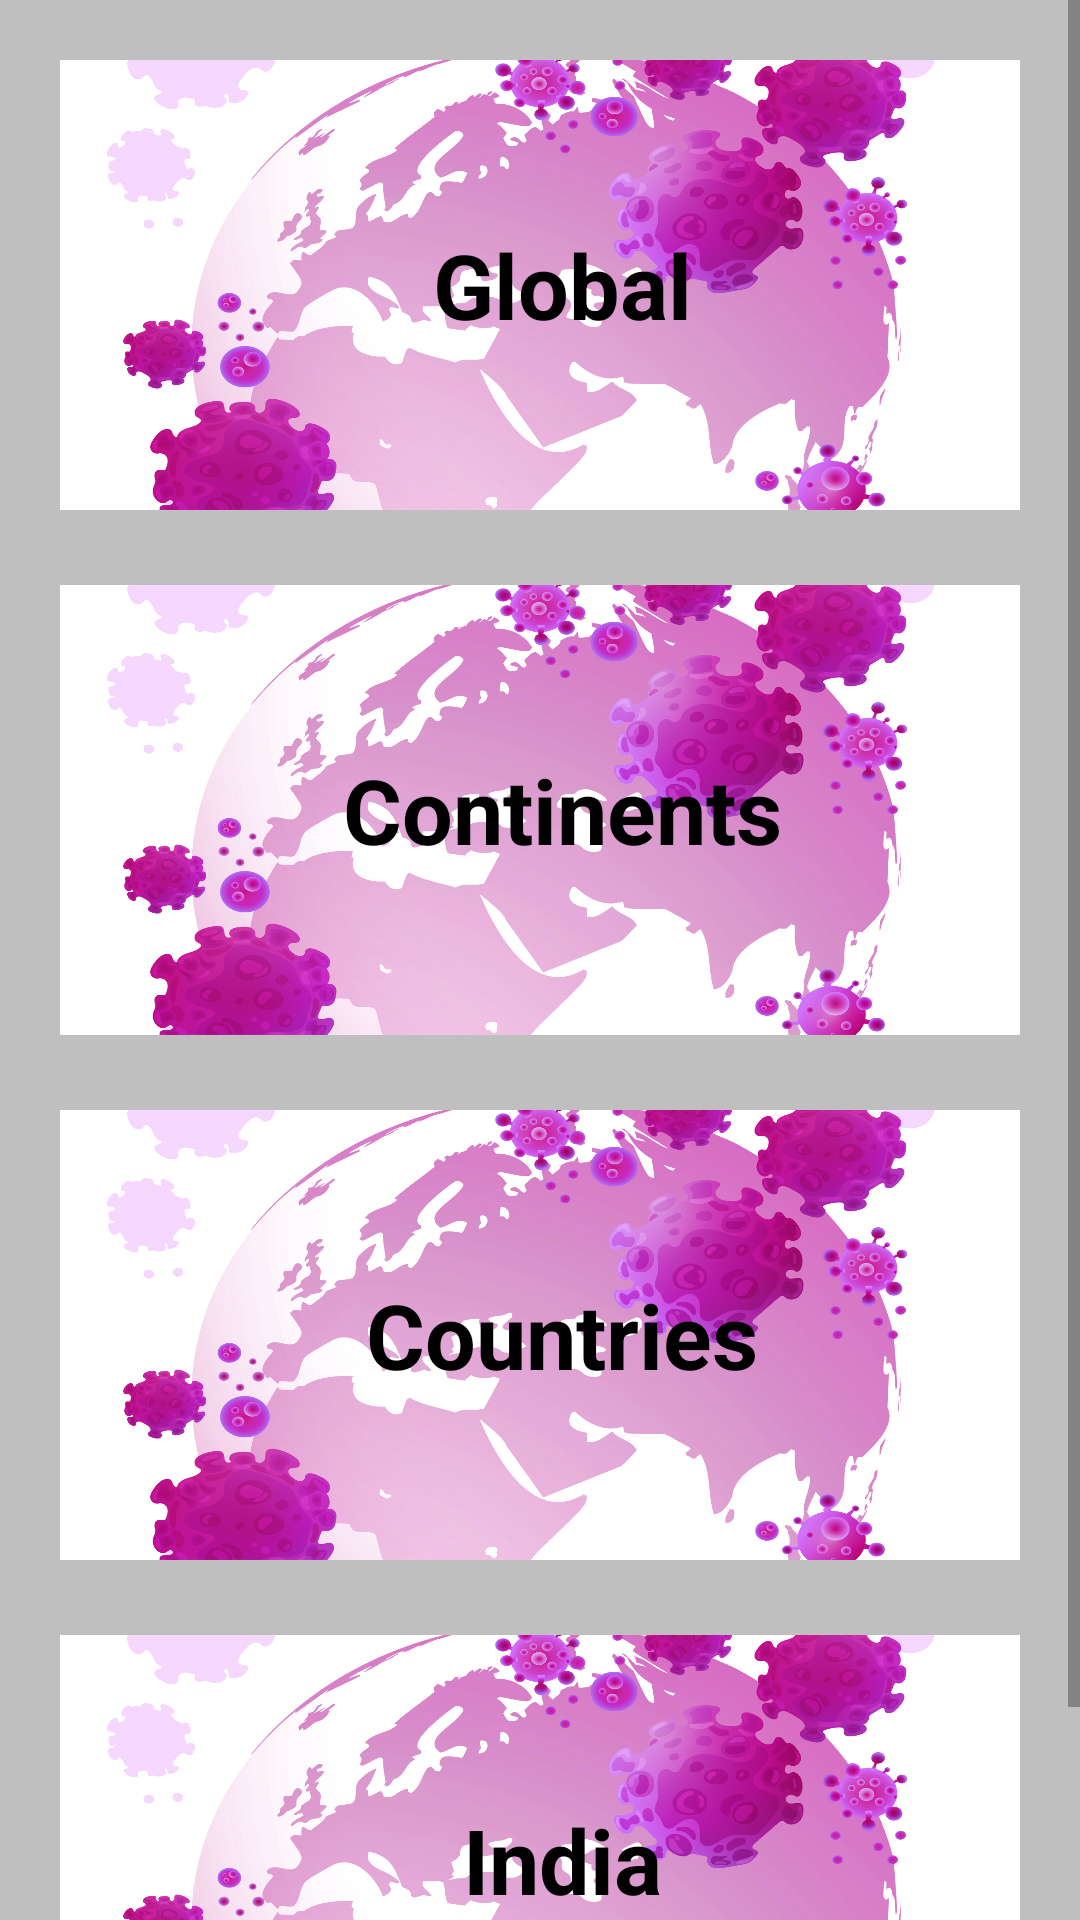

Produce the Android XML layout that renders to this screen, including the resource entries it uses.
<!-- AndroidManifest.xml: application theme AppTheme -->
<!-- res/layout/activity_main.xml -->
<?xml version="1.0" encoding="utf-8"?>
<ScrollView android:layout_height="match_parent"
    android:layout_width="match_parent"
    android:background="@color/grey"
    xmlns:android="http://schemas.android.com/apk/res/android" >
    <RelativeLayout
        android:layout_width="match_parent"
        android:layout_marginVertical="20dp"
        android:layout_height="wrap_content">
        <RelativeLayout
            android:layout_width="match_parent"
            android:layout_height="match_parent">
            <RelativeLayout
            android:layout_width="match_parent"
            android:layout_marginHorizontal="20dp"
            android:layout_height="150dp"
            android:background="@mipmap/redcovid"
            android:gravity="center"
            android:id="@+id/relLayoutGlobal">
            <TextView
                android:layout_width="wrap_content"
                android:layout_centerVertical="true"
                android:layout_height="wrap_content"
                android:text="Global"
                android:textColor="@color/black"
                android:textStyle="bold"
                android:textSize="30sp"
                android:layout_marginStart="15dp" />

        </RelativeLayout>
            <RelativeLayout
                android:layout_width="match_parent"
                android:layout_marginHorizontal="20dp"
                android:layout_height="150dp"
                android:layout_marginTop="25dp"
                android:layout_below="@+id/relLayoutGlobal"
                android:background="@mipmap/redcovid"
                android:gravity="center"
                android:id="@+id/relLayoutContinent">
                <TextView
                    android:layout_width="wrap_content"
                    android:layout_centerVertical="true"
                    android:layout_height="wrap_content"
                    android:text="Continents"
                    android:textColor="@color/black"
                    android:textStyle="bold"
                    android:textSize="30sp"
                    android:layout_marginStart="15dp" />

            </RelativeLayout>
            <RelativeLayout
                android:layout_marginTop="25dp"
                android:layout_marginHorizontal="20dp"
                android:layout_width="match_parent"
                android:layout_height="150dp"
                android:layout_below="@+id/relLayoutContinent"
                android:background="@mipmap/redcovid"
                android:gravity="center"
                android:id="@+id/relLayoutCountry">
                <TextView
                    android:layout_width="wrap_content"
                    android:layout_centerVertical="true"
                    android:layout_height="wrap_content"
                    android:text="Countries"
                    android:textColor="@color/black"
                    android:textStyle="bold"
                    android:textSize="30sp"
                    android:layout_marginStart="15dp" />

            </RelativeLayout>
            <RelativeLayout
                android:layout_marginVertical="25dp"
                android:layout_marginHorizontal="20dp"
                android:layout_width="match_parent"
                android:layout_height="150dp"
                android:layout_below="@+id/relLayoutCountry"
                android:background="@mipmap/redcovid"
                android:gravity="center"
                android:id="@+id/relLayoutIndia">

                <TextView
                    android:layout_width="wrap_content"
                    android:layout_centerVertical="true"
                    android:layout_height="wrap_content"
                    android:text="India"
                    android:textColor="@color/black"
                    android:textStyle="bold"
                    android:textSize="30sp"
                    android:layout_marginStart="15dp" />

            </RelativeLayout>

        </RelativeLayout>


    </RelativeLayout>
</ScrollView>
<!-- resources referenced by this layout -->
<resources>
  <color name="black">#000000</color>
  <color name="grey">#bfbfbf</color>
  <!-- mipmap redcovid: jpg bitmap (mipmap-xxxhdpi, 669389 bytes) -->
  <style name="AppTheme" parent="Theme.AppCompat.Light.NoActionBar">
          
          <item name="colorPrimary">@color/colorPrimary</item>
          <item name="colorPrimaryDark">#0d0d0d</item>
          <item name="colorAccent">@color/colorAccent</item>
      </style>
  <color name="colorPrimary">#6200EE</color>
  <color name="colorAccent">#03DAC5</color>
</resources>
